Run: headless pygame with SDL's dummy video driver; simulated clock (each Clock.tick advances the game by its frame time, no real sleeping); random seed 0; keys injected as events and as key.get_pressed() state; no mouse input.
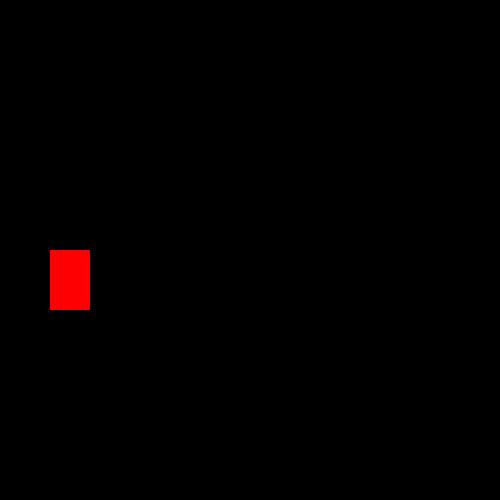
Frame 1 of 4 · flips 1–60 · no input
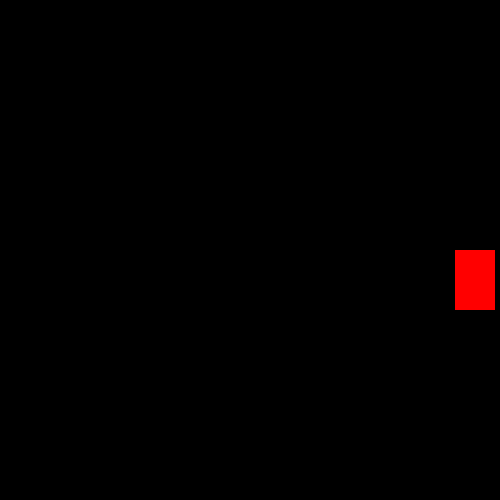
Frame 2 of 4 · flips 61–180 · tapped SPACE, RETURN · held RIGHT (→), D
Frame 3 of 4 · flips 181–300 · held DOWN (↓), S · screen unchanged from frame 2, image omitted
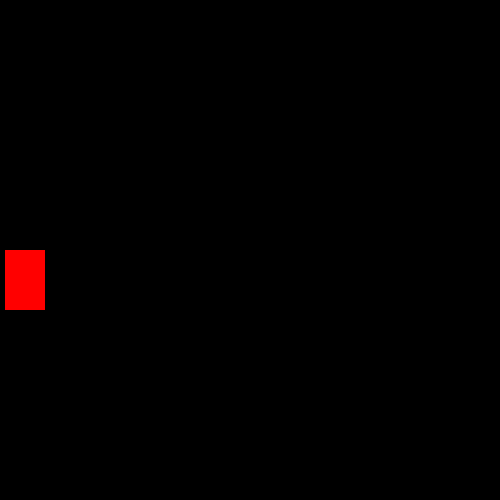
Frame 4 of 4 · flips 301–420 · held LEFT (←), A, UP (↑), W

The pygame program that drew these frames:

import pygame

pygame.init()
win = pygame.display.set_mode((500, 500))
clock = pygame.time.Clock() 
x, y, width, height, vel = 50, 250,40, 60, 5
 
isJump = False
jumpCountMax = 10
jumpCount = jumpCountMax

run = True 
while run:
    clock.tick(20)
    for event in pygame.event.get():
        if event.type == pygame.QUIT:
            run = False

        if event.type == pygame.KEYDOWN:
            if event.key == pygame.K_SPACE and not isJump:
                sp_start = pygame.time.get_ticks()
        if event.type == pygame.KEYUP:
             if event.key == pygame.K_SPACE and not isJump:
                sp_time = pygame.time.get_ticks() - sp_start
                jumpCountMax = min(12, sp_time // 40) 
                jumpCount = jumpCountMax 
                isJump = True
 
    keys = pygame.key.get_pressed()
    if keys[pygame.K_LEFT] and x > vel:
        x -= vel
    if keys[pygame.K_RIGHT] and x < 500 - vel - width:
        x += vel
 
    if isJump:
        if jumpCount >= -jumpCountMax:
            y -= (jumpCount * abs(jumpCount)) * 0.5
            jumpCount -= 1
        else:
            jumpCount = jumpCountMax
            isJump = False
 
    win.fill((0, 0, 0))
    pygame.draw.rect(win, (255, 0, 0), (x, y, width, height))
    pygame.display.update()
 
pygame.quit()
